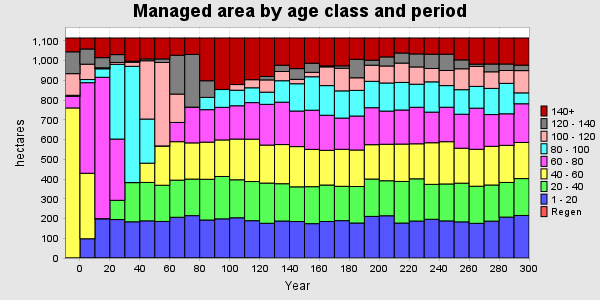

The table this chart was drawn from, first rows:
PERIOD, YEAR, PERIODWIDTH, Regen, 1 - 20, 20 - 40, 40 - 60, 60 - 80, 80 - 100, 100 - 120, 120 - 140, 140+, TOTAL
0, 0, 10, 0, 0, 0.7958, 759.7, 58.93, 5.322, 109.5, 110.8, 69.92, 1115
1, 10, 10, 0, 97.53, 0, 331.9, 459.1, 15.97, 77.78, 77.04, 55.64, 1115
2, 20, 10, 0, 198.5, 0, 0.7958, 716.7, 42.8, 5.322, 51.28, 99.59, 1115
3, 30, 10, 0, 194.8, 97.53, 0, 310.4, 378.9, 9.195, 39.89, 84.13, 1115
4, 40, 10, 0, 183.5, 198.5, 0, 0.7958, 588.6, 20.72, 5.322, 117.5, 1115
5, 50, 10, 0, 188.3, 194.8, 97.53, 0, 223.6, 295.5, 9.195, 106.1, 1115
6, 60, 10, 0, 185.2, 183.5, 198.5, 0, 0.7958, 422.7, 18.17, 106, 1115
7, 70, 10, 0, 206.4, 188.3, 194.8, 97.53, 0, 143.8, 196.7, 87.45, 1115
8, 80, 10, 0, 214.7, 185.2, 183.5, 180.5, 0, 0.7958, 267, 83.2, 1115
9, 90, 10, 0, 192.6, 206.4, 188.3, 164.5, 62.31, 0, 84.35, 216.6, 1115
10, 100, 10, 0, 198.5, 214.7, 185.2, 165.1, 90.14, 0, 0.7958, 260.5, 1115
11, 110, 10, 0, 203.9, 192.6, 206.4, 168.7, 78.76, 28.76, 0, 235.9, 1115
12, 120, 10, 0, 189.1, 198.5, 214.7, 185.2, 75.1, 41, 0, 211.3, 1115
13, 130, 10, 0, 175.8, 203.9, 192.6, 206.4, 61.75, 62.15, 17.29, 195, 1115
14, 140, 10, 0, 187.4, 189.1, 198.5, 214.7, 108.7, 46.83, 31.82, 137.9, 1115
15, 150, 10, 0, 184.9, 175.8, 203.9, 180.3, 138.2, 22.43, 54.18, 155.2, 1115
16, 160, 10, 0, 174.1, 187.4, 189.1, 198.5, 169.6, 22.43, 46.06, 127.9, 1115
17, 170, 10, 0, 185, 184.9, 175.8, 177.7, 150.3, 94.96, 5.07, 141.3, 1115
18, 180, 10, 0, 189.3, 174.1, 187.4, 158.4, 137.8, 114.7, 12, 141.3, 1115
19, 190, 10, 0, 177.4, 185, 184.9, 172.3, 130, 63.74, 93.6, 108.1, 1115
20, 200, 10, 0, 210.9, 189.3, 174.1, 187.4, 133.7, 81.8, 25.52, 112.2, 1115
21, 210, 10, 0, 214.2, 177.4, 185, 168.1, 142.3, 86.25, 45.9, 95.87, 1115
22, 220, 10, 0, 177.2, 210.9, 189.3, 172.7, 139.6, 98.02, 51.17, 75.98, 1115
23, 230, 10, 0, 187.2, 214.2, 177.4, 185, 116.9, 87.61, 65.97, 80.66, 1115
24, 240, 10, 0, 196.1, 177.2, 210.9, 155.1, 153.5, 67.75, 72.51, 81.93, 1115
25, 250, 10, 0, 188, 187.2, 214.2, 174.6, 109.8, 76.56, 82.67, 81.97, 1115
26, 260, 10, 0, 183.2, 196.1, 177.2, 172.1, 124.4, 106, 45, 110.9, 1115
27, 270, 10, 0, 175.7, 188, 187.2, 208.4, 110.4, 101.2, 11.47, 132.5, 1115
28, 280, 10, 0, 186.9, 183.2, 196.1, 160.8, 132.6, 84.1, 39.49, 131.8, 1115
29, 290, 10, 0, 207.3, 175.7, 188, 159.9, 154.3, 65.02, 32.92, 131.8, 1115
30, 300, 10, 0, 215.6, 186.9, 183.2, 196.1, 55.15, 112.8, 27.68, 137.6, 1115
